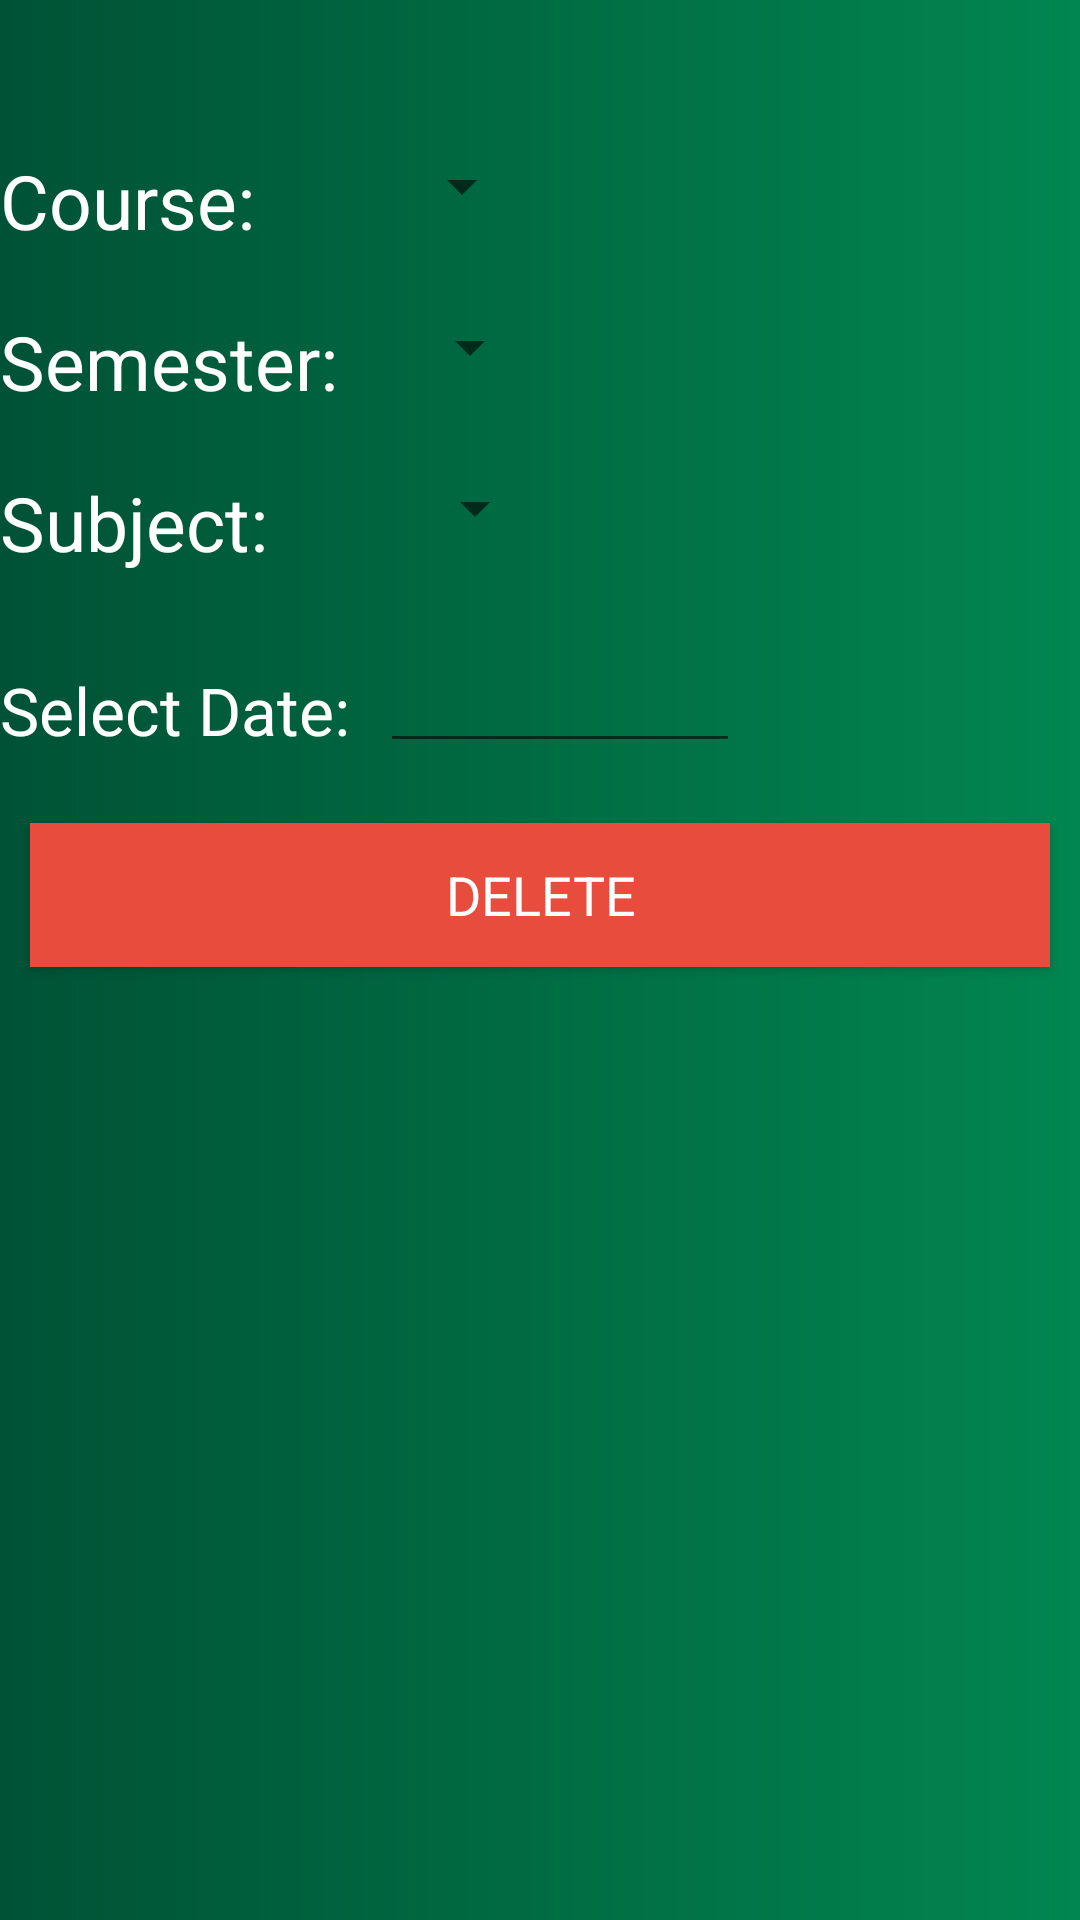

Reconstruct the res/layout file that produces this screen, plus the resources it refers to.
<!-- AndroidManifest.xml: application theme AppTheme -->
<!-- res/layout/activity_delete_attendence.xml -->
<?xml version="1.0" encoding="utf-8"?>
<LinearLayout
    xmlns:android="http://schemas.android.com/apk/res/android"
    xmlns:app="http://schemas.android.com/apk/res-auto"
    xmlns:tools="http://schemas.android.com/tools"
    android:layout_width="match_parent"
    android:layout_height="match_parent"
    android:orientation="vertical"
    android:background="@drawable/gradient"
    tools:context="com.example.aquib.myattendencemanagementsystem.DeleteAttendence">

    <LinearLayout
        android:layout_width="wrap_content"
        android:layout_height="wrap_content"
        android:orientation="horizontal"
        android:layout_marginTop="50dp">
        <TextView
            android:layout_width="wrap_content"
            android:layout_height="wrap_content"
            android:text="@string/Cource"
            android:id="@+id/cource_textview"
            android:textSize="25sp"
            android:textColor="@color/White"/>

        <Spinner
            android:layout_width="wrap_content"
            android:layout_height="wrap_content"
            android:spinnerMode="dropdown"
            android:id="@+id/Delete_Cource_Spinner"
            android:dropDownSelector="@color/yellow"
            android:layout_marginStart="45dp">
        </Spinner>
    </LinearLayout>

    <LinearLayout
        android:layout_width="wrap_content"
        android:layout_height="wrap_content"
        android:layout_marginTop="20dp">
        <TextView
            android:layout_width="wrap_content"
            android:layout_height="wrap_content"
            android:text="@string/Semester"
            android:textSize="25sp"
            android:id="@+id/semester_textview"
            android:textColor="@color/White"/>

        <Spinner
            android:layout_width="wrap_content"
            android:layout_height="wrap_content"
            android:spinnerMode="dropdown"
            android:id="@+id/Delete_semester_spinner"
            android:dropDownSelector="@color/yellow"
            android:layout_marginStart="20dp">
        </Spinner>


    </LinearLayout>

    <LinearLayout
        android:layout_width="wrap_content"
        android:layout_height="wrap_content"
        android:orientation="horizontal"
        android:layout_marginTop="20dp">

        <TextView
            android:layout_width="wrap_content"
            android:layout_height="wrap_content"
            android:text="@string/subject"
            android:textSize="25dp"
            android:textColor="@color/White"/>

        <Spinner
            android:layout_width="wrap_content"
            android:layout_height="wrap_content"
            android:layout_marginStart="45dp"
            android:spinnerMode="dropdown"
            android:id="@+id/Delete_subject_spinner"
            android:dropDownSelector="@color/yellow">

        </Spinner>
    </LinearLayout>

    <LinearLayout
        android:layout_width="wrap_content"
        android:layout_height="wrap_content"
        android:orientation="horizontal">

        <TextView
            android:layout_width="wrap_content"
            android:layout_height="wrap_content"
            android:text="@string/date"
            android:textSize="22sp"
            style="?android:textAppearanceMedium"
            android:textColor="@color/White"
            android:layout_marginTop="25dp"
            android:id="@+id/selectDate"
            />

        <EditText
            android:layout_width="120dp"
            android:layout_height="wrap_content"
            android:layout_marginTop="22dp"
            android:id="@+id/Delete_datepick"
            android:layout_marginStart="10dp"/>



    </LinearLayout>

    <Button
        style="?android:textAppearanceMedium"
        android:layout_width="340dp"
        android:layout_height="wrap_content"
        android:textColor="@color/White"
        android:background="@color/red"
        android:text="@string/delete"
        android:layout_gravity="center"
        android:layout_marginTop="20dp"
        android:id="@+id/Delete_AttendenceButton"/>


</LinearLayout>
<!-- resources referenced by this layout -->
<resources>
  <color name="White">#ffffff</color>
  <color name="red">#e74c3c</color>
  <color name="yellow">#ffff00</color>
  <!-- drawable gradient (drawable) -->
  <?xml version="1.0" encoding="utf-8"?>
  <shape
      xmlns:android="http://schemas.android.com/apk/res/android"
      android:shape="rectangle">
      <gradient
          android:startColor="@color/gradientstartcolor"
          android:endColor="@color/gradinetEnd"
          />
  
  </shape>
  <string name="Cource">Course:</string>
  <string name="Semester">Semester:</string>
  <string name="date">Select Date:</string>
  <string name="delete">Delete</string>
  <string name="subject">Subject:</string>
  <style name="AppTheme" parent="Theme.AppCompat.Light.DarkActionBar">
          
          <item name="colorPrimary">@color/gradientstartcolor</item>
          <item name="colorPrimaryDark">@color/gradientstartcolor</item>
          <item name="colorAccent">@color/green</item>
          <item name="android:navigationBarColor">@color/gradinetEnd</item>
          --&gt;
  
      </style>
  <color name="gradientstartcolor">#005236</color>
  <color name="gradinetEnd">#018650</color>
  <color name="green">#33cc33</color>
</resources>
